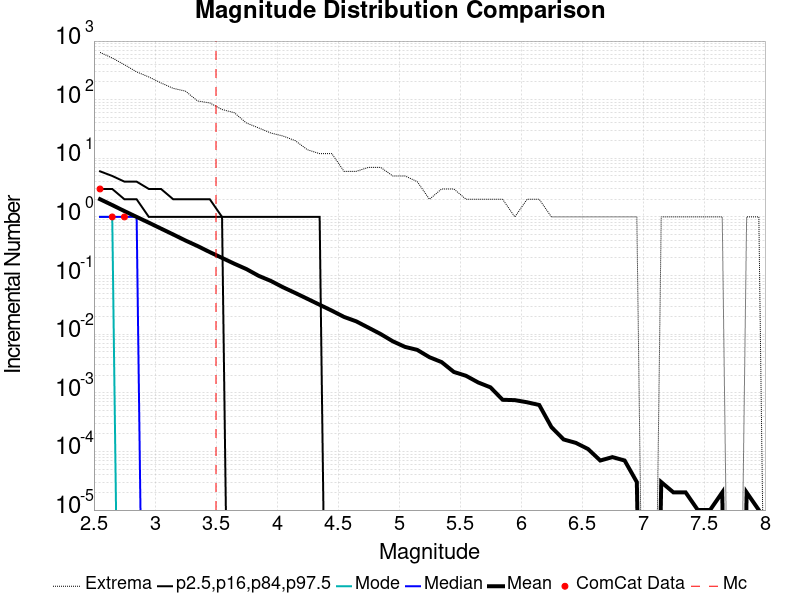

The table this chart was drawn from, first rows:
Magnitude, ComCat Data, Simulation Mean, Simulation Median, Simulation Mode, Simulation Minimum, Simulation Maximum, 2.5 %-ile, 16 %-ile, 84 %-ile, 97.5 %-ile
2.55, 3.0, 2.006, 1.0, 1.0, 0.0, 641.0, 0.0, 0.0, 3.0, 6.0
2.65, 1.0, 1.594, 1.0, 1.0, 0.0, 514.0, 0.0, 0.0, 3.0, 5.0
2.75, 1.0, 1.258, 1.0, 0.0, 0.0, 395.0, 0.0, 0.0, 2.0, 4.0
2.85, 0.0, 1.001, 1.0, 0.0, 0.0, 298.0, 0.0, 0.0, 2.0, 4.0
2.95, 0.0, 0.7981, 0.0, 0.0, 0.0, 244.0, 0.0, 0.0, 1.0, 3.0
3.05, 0.0, 0.6323, 0.0, 0.0, 0.0, 193.0, 0.0, 0.0, 1.0, 3.0
3.15, 0.0, 0.502, 0.0, 0.0, 0.0, 156.0, 0.0, 0.0, 1.0, 2.0
3.25, 0.0, 0.3964, 0.0, 0.0, 0.0, 140.0, 0.0, 0.0, 1.0, 2.0
3.35, 0.0, 0.3183, 0.0, 0.0, 0.0, 95.0, 0.0, 0.0, 1.0, 2.0
3.45, 0.0, 0.2509, 0.0, 0.0, 0.0, 88.0, 0.0, 0.0, 1.0, 2.0
3.55, 0.0, 0.2001, 0.0, 0.0, 0.0, 68.0, 0.0, 0.0, 1.0, 1.0
3.65, 0.0, 0.1594, 0.0, 0.0, 0.0, 60.0, 0.0, 0.0, 0.0, 1.0
3.75, 0.0, 0.1289, 0.0, 0.0, 0.0, 40.0, 0.0, 0.0, 0.0, 1.0
3.85, 0.0, 0.09897, 0.0, 0.0, 0.0, 33.0, 0.0, 0.0, 0.0, 1.0
3.95, 0.0, 0.08097, 0.0, 0.0, 0.0, 27.0, 0.0, 0.0, 0.0, 1.0
4.05, 0.0, 0.06314, 0.0, 0.0, 0.0, 24.0, 0.0, 0.0, 0.0, 1.0
4.15, 0.0, 0.05049, 0.0, 0.0, 0.0, 20.0, 0.0, 0.0, 0.0, 1.0
4.25, 0.0, 0.04009, 0.0, 0.0, 0.0, 14.0, 0.0, 0.0, 0.0, 1.0
4.35, 0.0, 0.03174, 0.0, 0.0, 0.0, 12.0, 0.0, 0.0, 0.0, 1.0
4.45, 0.0, 0.0252, 0.0, 0.0, 0.0, 12.0, 0.0, 0.0, 0.0, 0.0
4.55, 0.0, 0.0197, 0.0, 0.0, 0.0, 6.0, 0.0, 0.0, 0.0, 0.0
4.65, 0.0, 0.01656, 0.0, 0.0, 0.0, 6.0, 0.0, 0.0, 0.0, 0.0
4.75, 0.0, 0.01292, 0.0, 0.0, 0.0, 7.0, 0.0, 0.0, 0.0, 0.0
4.85, 0.0, 0.01006, 0.0, 0.0, 0.0, 7.0, 0.0, 0.0, 0.0, 0.0
4.95, 0.0, 0.00756, 0.0, 0.0, 0.0, 5.0, 0.0, 0.0, 0.0, 0.0
5.05, 0.0, 0.00607, 0.0, 0.0, 0.0, 5.0, 0.0, 0.0, 0.0, 0.0
5.15, 0.0, 0.0054, 0.0, 0.0, 0.0, 4.0, 0.0, 0.0, 0.0, 0.0
5.25, 0.0, 0.00405, 0.0, 0.0, 0.0, 2.0, 0.0, 0.0, 0.0, 0.0
5.35, 0.0, 0.00334, 0.0, 0.0, 0.0, 3.0, 0.0, 0.0, 0.0, 0.0
5.45, 0.0, 0.00227, 0.0, 0.0, 0.0, 3.0, 0.0, 0.0, 0.0, 0.0
5.55, 0.0, 0.00195, 0.0, 0.0, 0.0, 2.0, 0.0, 0.0, 0.0, 0.0
5.65, 0.0, 0.0015, 0.0, 0.0, 0.0, 2.0, 0.0, 0.0, 0.0, 0.0
5.75, 0.0, 0.00124, 0.0, 0.0, 0.0, 2.0, 0.0, 0.0, 0.0, 0.0
5.85, 0.0, 7.6E-4, 0.0, 0.0, 0.0, 2.0, 0.0, 0.0, 0.0, 0.0
5.95, 0.0, 7.5E-4, 0.0, 0.0, 0.0, 1.0, 0.0, 0.0, 0.0, 0.0
6.05, 0.0, 6.9E-4, 0.0, 0.0, 0.0, 2.0, 0.0, 0.0, 0.0, 0.0
6.15, 0.0, 6.2E-4, 0.0, 0.0, 0.0, 2.0, 0.0, 0.0, 0.0, 0.0
6.25, 0.0, 2.6E-4, 0.0, 0.0, 0.0, 1.0, 0.0, 0.0, 0.0, 0.0
6.35, 0.0, 1.6E-4, 0.0, 0.0, 0.0, 1.0, 0.0, 0.0, 0.0, 0.0
6.45, 0.0, 1.4E-4, 0.0, 0.0, 0.0, 1.0, 0.0, 0.0, 0.0, 0.0
6.55, 0.0, 1.1E-4, 0.0, 0.0, 0.0, 1.0, 0.0, 0.0, 0.0, 0.0
6.65, 0.0, 7.0E-5, 0.0, 0.0, 0.0, 1.0, 0.0, 0.0, 0.0, 0.0
6.75, 0.0, 8.0E-5, 0.0, 0.0, 0.0, 1.0, 0.0, 0.0, 0.0, 0.0
6.85, 0.0, 7.0E-5, 0.0, 0.0, 0.0, 1.0, 0.0, 0.0, 0.0, 0.0
6.95, 0.0, 3.0E-5, 0.0, 0.0, 0.0, 1.0, 0.0, 0.0, 0.0, 0.0
7.05, 0.0, 0.0, 0.0, 0.0, 0.0, 0.0, 0.0, 0.0, 0.0, 0.0
7.15, 0.0, 3.0E-5, 0.0, 0.0, 0.0, 1.0, 0.0, 0.0, 0.0, 0.0
7.25, 0.0, 2.0E-5, 0.0, 0.0, 0.0, 1.0, 0.0, 0.0, 0.0, 0.0
7.35, 0.0, 2.0E-5, 0.0, 0.0, 0.0, 1.0, 0.0, 0.0, 0.0, 0.0
7.45, 0.0, 1.0E-5, 0.0, 0.0, 0.0, 1.0, 0.0, 0.0, 0.0, 0.0
7.55, 0.0, 1.0E-5, 0.0, 0.0, 0.0, 1.0, 0.0, 0.0, 0.0, 0.0
7.65, 0.0, 2.0E-5, 0.0, 0.0, 0.0, 1.0, 0.0, 0.0, 0.0, 0.0
7.75, 0.0, 0.0, 0.0, 0.0, 0.0, 0.0, 0.0, 0.0, 0.0, 0.0
7.85, 0.0, 2.0E-5, 0.0, 0.0, 0.0, 1.0, 0.0, 0.0, 0.0, 0.0
7.95, 0.0, 1.0E-5, 0.0, 0.0, 0.0, 1.0, 0.0, 0.0, 0.0, 0.0
8.05, 0.0, 0.0, 0.0, 0.0, 0.0, 0.0, 0.0, 0.0, 0.0, 0.0
8.15, 0.0, 0.0, 0.0, 0.0, 0.0, 0.0, 0.0, 0.0, 0.0, 0.0
8.25, 0.0, 0.0, 0.0, 0.0, 0.0, 0.0, 0.0, 0.0, 0.0, 0.0
8.35, 0.0, 0.0, 0.0, 0.0, 0.0, 0.0, 0.0, 0.0, 0.0, 0.0
8.45, 0.0, 0.0, 0.0, 0.0, 0.0, 0.0, 0.0, 0.0, 0.0, 0.0
... 6 more rows
